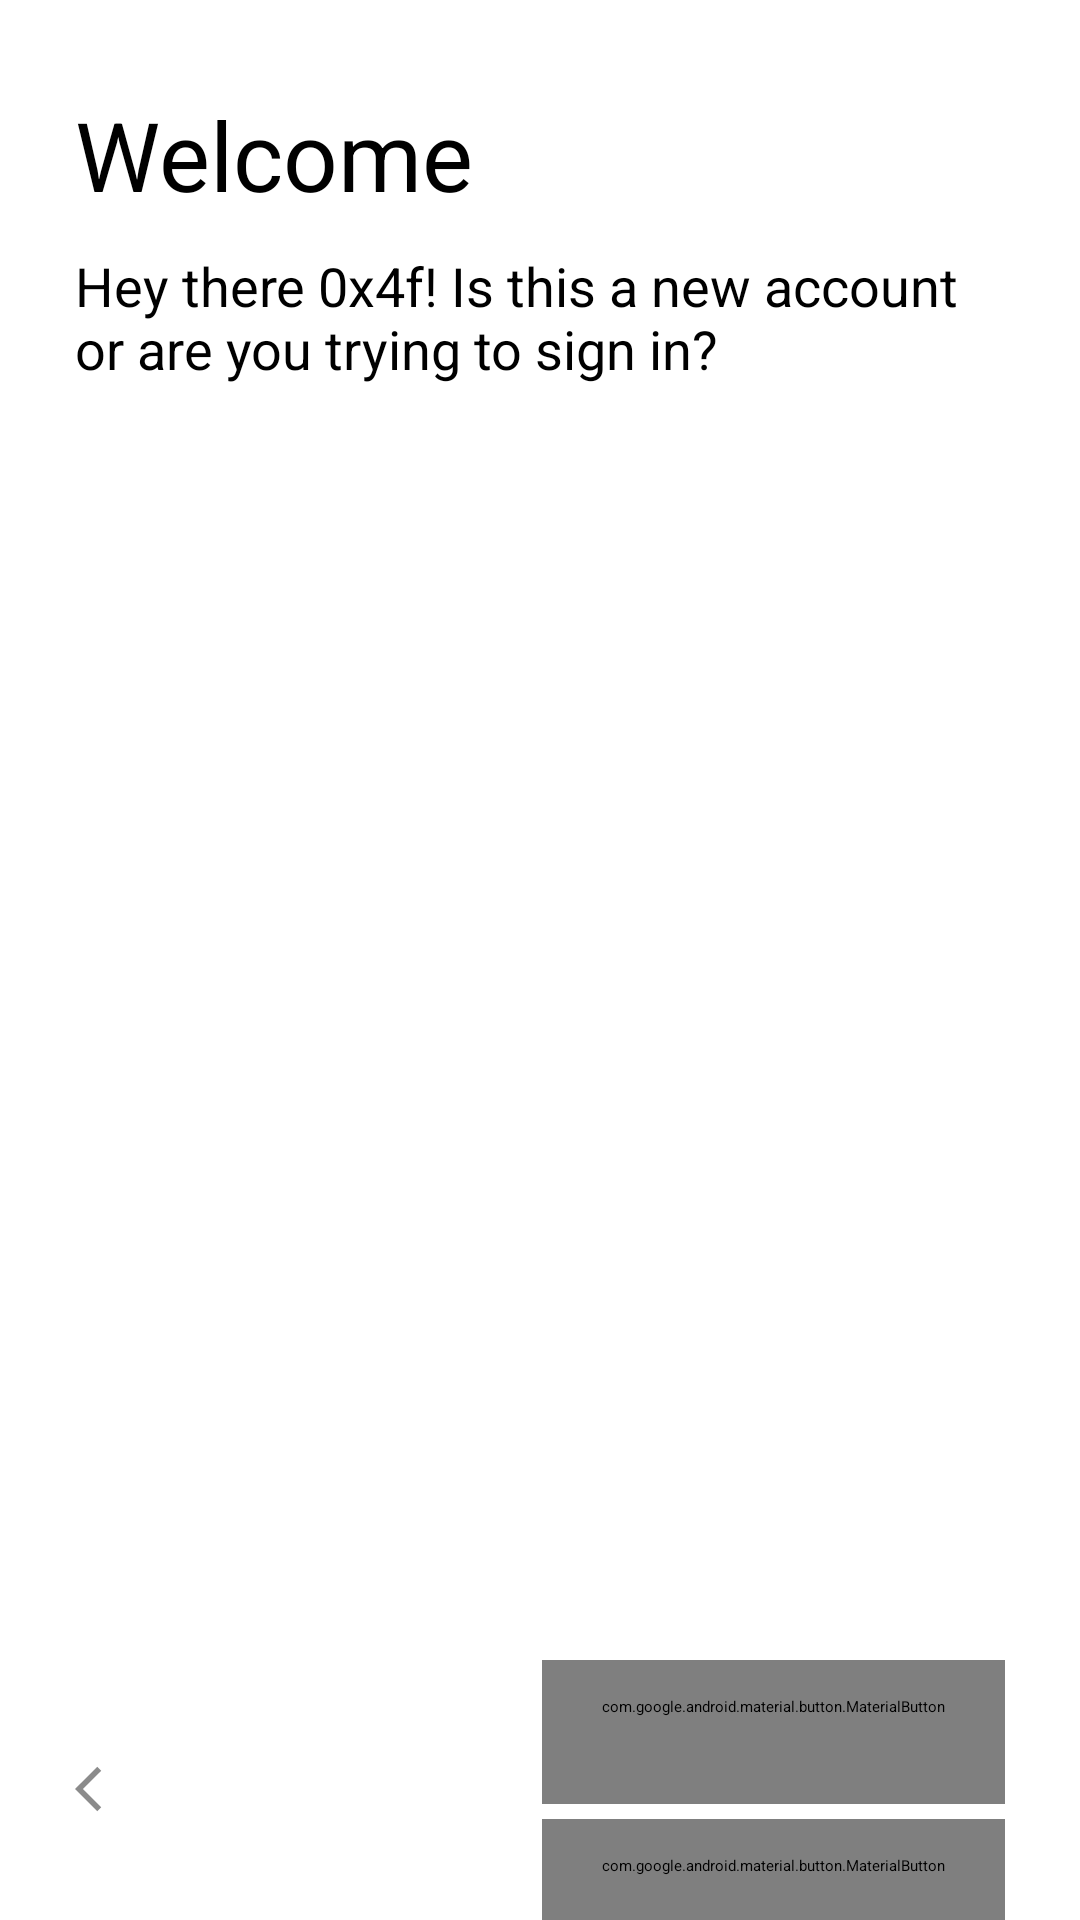

This screen was rendered from an Android layout file. Write that file and the resources it references.
<!-- AndroidManifest.xml: application theme Theme.KeyspaceMobile.SplashScreen -->
<!-- res/layout/onboarding_method_picker.xml -->
<?xml version="1.0" encoding="utf-8"?>
<androidx.constraintlayout.widget.ConstraintLayout xmlns:android="http://schemas.android.com/apk/res/android"
    xmlns:app="http://schemas.android.com/apk/res-auto"
    xmlns:tools="http://schemas.android.com/tools"
    android:layout_width="match_parent"
    android:layout_height="match_parent"
    android:clipChildren="false"
    tools:context=".StartHere"
    android:id="@+id/root"
    android:fitsSystemWindows="true">

    <ScrollView
        android:id="@+id/scrollView2"
        android:layout_width="match_parent"
        android:layout_height="wrap_content"
        android:clipChildren="false"
        app:layout_constraintBottom_toBottomOf="parent"
        app:layout_constraintEnd_toEndOf="parent"
        app:layout_constraintStart_toStartOf="parent"
        app:layout_constraintTop_toTopOf="parent">

        <LinearLayout
            android:layout_width="match_parent"
            android:paddingTop="20dp"
            android:layout_height="wrap_content"
            android:orientation="vertical"
            android:paddingHorizontal="25dp">

            <TextView
                android:id="@+id/titleMethodPicker"
                android:layout_width="wrap_content"
                android:layout_height="wrap_content"
                android:layout_marginTop="10dp"
                android:text="Welcome"
                android:textSize="32sp" />

            <com.google.android.material.textview.MaterialTextView
                android:id="@+id/subtitleMethodPicker"
                android:layout_width="match_parent"
                android:layout_height="wrap_content"
                android:layout_marginVertical="10dp"
                android:text="Hey there 0x4f! Is this a new account or are you trying to sign in?"
                android:textSize="18sp" />

            <ImageView
                android:id="@+id/illustrationMethodPicker"
                android:layout_width="match_parent"
                android:layout_height="300dp"
                android:layout_gravity="center"
                android:layout_marginVertical="50dp"
                app:srcCompat="@drawable/illustration_onboarding_method" />

            <androidx.constraintlayout.widget.ConstraintLayout
                android:layout_width="match_parent"
                android:layout_height="wrap_content"
                android:layout_gravity="end"
                app:layout_constraintBottom_toBottomOf="parent"
                app:layout_constraintEnd_toEndOf="parent"
                app:layout_constraintStart_toStartOf="parent">

                <LinearLayout
                    android:layout_width="wrap_content"
                    android:layout_height="wrap_content"
                    android:orientation="vertical"
                    app:layout_constraintBottom_toBottomOf="parent"
                    app:layout_constraintEnd_toEndOf="parent"
                    app:layout_constraintTop_toTopOf="parent">

                    <com.google.android.material.button.MaterialButton
                        android:id="@+id/methodPickerCreateNew"
                        style="@style/Widget.Material3.Button.ElevatedButton.Icon"
                        android:layout_width="wrap_content"
                        android:layout_height="wrap_content"
                        android:layout_gravity="end"
                        android:layout_marginTop="15dp"
                        android:paddingHorizontal="20dp"
                        android:paddingVertical="12dp"
                        android:text="Create new account"
                        android:textSize="18sp"
                        android:visibility="visible"
                        app:iconGravity=""
                        app:iconPadding="15dp" />

                    <com.google.android.material.button.MaterialButton
                        android:id="@+id/methodPickerSignIn"
                        style="@style/Widget.Material3.Button.TextButton"
                        android:layout_width="wrap_content"
                        android:layout_height="wrap_content"
                        android:layout_gravity="end"
                        android:layout_marginTop="5dp"
                        android:paddingHorizontal="20dp"
                        android:paddingVertical="12dp"
                        android:text="Sign in to existing account"
                        android:textSize="18sp"
                        android:visibility="visible" />

                </LinearLayout>


                <ImageView
                    android:id="@+id/backButton"
                    android:layout_width="18dp"
                    android:layout_height="wrap_content"
                    android:drawableTint="?attr/colorAccent"
                    android:gravity="center"
                    android:src="@drawable/ic_baseline_arrow_back_ios_24"
                    app:layout_constraintBottom_toBottomOf="parent"
                    app:layout_constraintStart_toStartOf="parent"
                    app:layout_constraintTop_toTopOf="parent"
                    app:tint="?attr/colorAccent" />

            </androidx.constraintlayout.widget.ConstraintLayout>

        </LinearLayout>
    </ScrollView>

</androidx.constraintlayout.widget.ConstraintLayout>
<!-- resources referenced by this layout -->
<resources>
  <!-- drawable ic_baseline_arrow_back_ios_24 (drawable) -->
  <vector android:autoMirrored="true" android:height="24dp"
      android:tint="#8B8B8B" android:viewportHeight="24"
      android:viewportWidth="24" android:width="24dp" xmlns:android="http://schemas.android.com/apk/res/android">
      <path android:fillColor="@android:color/white" android:pathData="M11.67,3.87L9.9,2.1 0,12l9.9,9.9 1.77,-1.77L3.54,12z"/>
  </vector>
  <!-- drawable illustration_onboarding_method: vector/xml drawable (drawable, 12535 chars, omitted) -->
  <style name="Theme.KeyspaceMobile.SplashScreen" parent="Theme.SplashScreen">
          <item name="windowSplashScreenAnimatedIcon">@drawable/keyspace_animated_logo_mini</item>
          <item name="windowSplashScreenAnimationDuration">250</item>
          <item name="android:windowActivityTransitions">false</item>
          <item name="android:windowAnimationStyle">@null</item>
          <item name="postSplashScreenTheme">@style/Theme.KeyspaceMobile.NoActionBar</item>
      </style>
  <!-- drawable keyspace_animated_logo_mini: vector/xml drawable (drawable-v24, 4979 chars, omitted) -->
  <style name="Theme.KeyspaceMobile.NoActionBar" parent="Theme.Material3.DayNight.NoActionBar">
  
          <item name="colorPrimary">@color/lightFinesseColor</item>
          <item name="colorSecondary">@color/lightFinesseColor</item>
          <item name="colorTertiary">@color/lightFinesseColor</item>
          <item name="colorContainer">@color/lightFinesseColor</item>
          <item name="colorPrimaryContainer">@color/lightFinesseColor</item>
          <item name="colorSecondaryContainer">@color/lightFinesseColor</item>
          <item name="colorTertiaryContainer">@color/lightFinesseColor</item>
          <item name="colorOnContainer">@color/lightFinesseColor</item>
          <item name="colorOnPrimaryContainer">@color/lightFinesseColor</item>
  
          <item name="backgroundColor">@color/lightBackgroundColor</item>
  
          <item name="windowActionBar">false</item>
          <item name="windowNoTitle">true</item>
          <item name="android:windowLightStatusBar">true</item>
          <item name="android:windowLightNavigationBar">true</item>
  
          <item name="android:statusBarColor">@color/lightBackgroundColor</item>
          <item name="android:navigationBarColor">@color/lightBackgroundColor</item>
          <item name="android:windowBackground">@color/lightBackgroundColor</item>
  
          <item name="android:windowActivityTransitions">false</item>
          <item name="android:windowAnimationStyle">@null</item>
  
      </style>
  <color name="lightFinesseColor">#64B5F6</color>
  <color name="lightBackgroundColor">#FFFFFF</color>
</resources>
